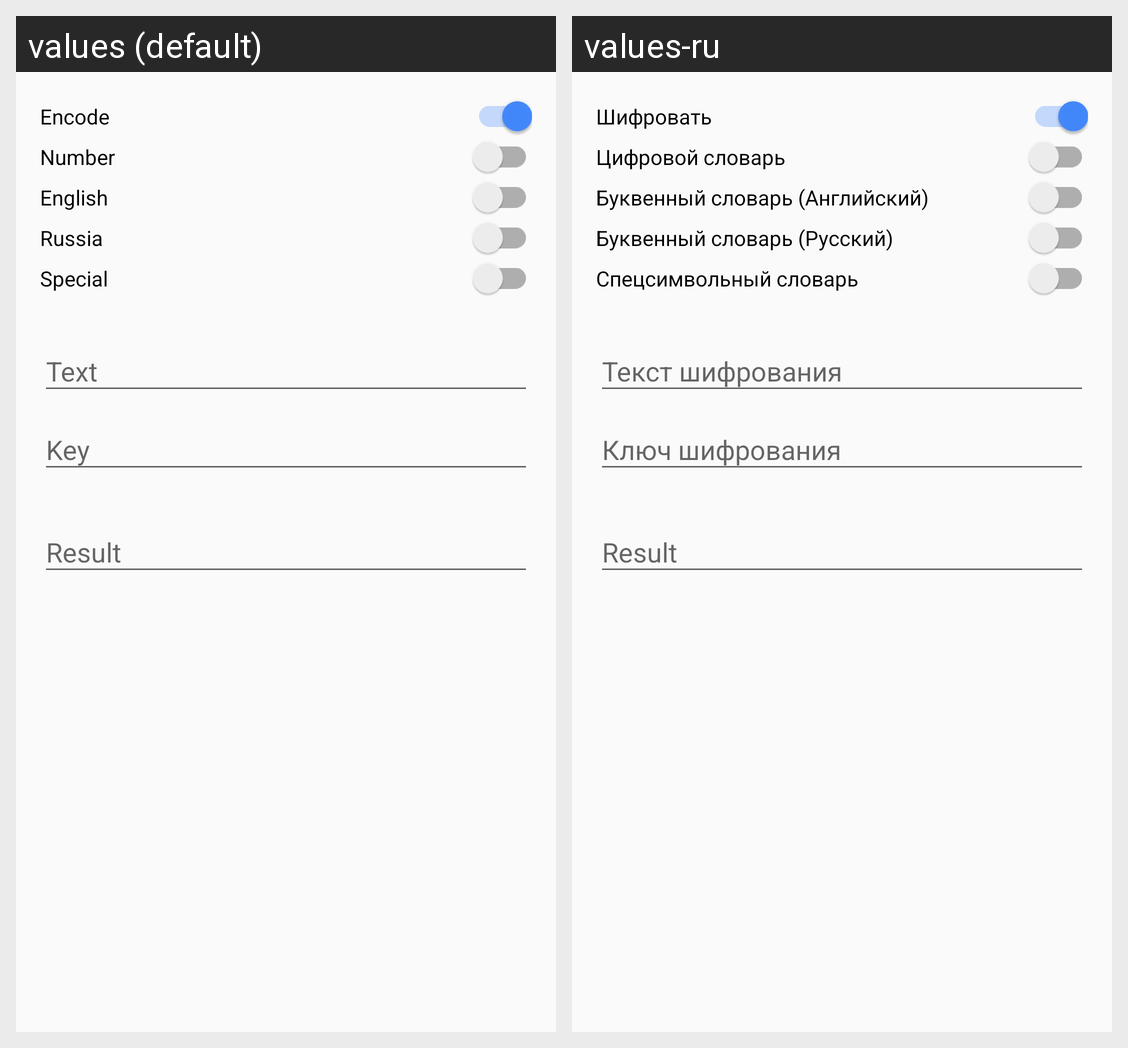

Locale-by-locale string values for the Android screen shown in this grid:
Android screen res/layout/content_main.xml rendered under 2 locales, left to right: values (default), values-ru. Device: Nexus 5 (rendered at 1080×1920; each locale shown at half size, 540×960, under a caption strip naming it); theme CryptoWalletTheme.NoActionBar.
Strings drawn on this screen, with the default value and each locale's value (text and hints the layout hard-codes, and strings that could not be matched under every locale, appear in the picture but are not listed):

msg_encode
  values: Encode
  values-ru: Шифровать

msg_dictionary_number
  values: Number
  values-ru: Цифровой словарь

msg_dictionary_english
  values: English
  values-ru: Буквенный словарь (Английский)

msg_dictionary_russian
  values: Russia
  values-ru: Буквенный словарь (Русский)

msg_dictionary_special
  values: Special
  values-ru: Спецсимвольный словарь
